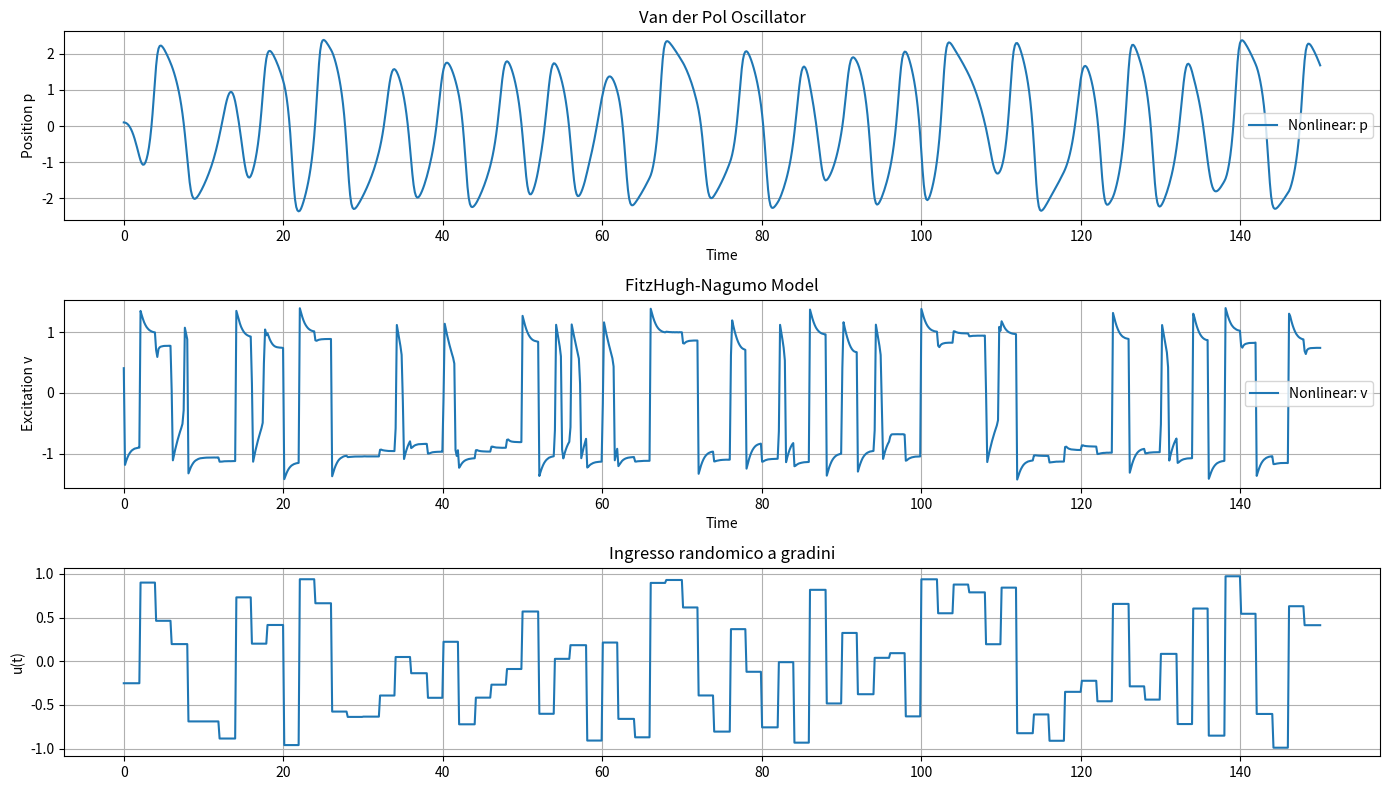

Recreate this plot in Python.
import numpy as np
import matplotlib.pyplot as plt
from scipy.integrate import solve_ivp
from scipy.optimize import fsolve
import argparse


class Dynamics: 
    def __init__(self, mhu=1, k=50, both=False, stab=False):
        self.t_span = (0, 150)
        self.t_eval = np.linspace(*self.t_span, 1000)
        self.u_array = self.generate_random_input(self.t_eval, step_size=2.0)

        # -------------------------------
        # Parametri
        self.mu = mhu       # <0

        self.tau = 0.8
        self.a = -0.3
        self.b = 1.4
        self.v_fact = k     # <2.3

        self.control_delta = 0.2

        self.v_star = fsolve(self.fhn_equilibrium, 0)[0]
        self.w_star = (self.v_star - self.a) / self.b
        self.eq_fhn_np = np.array([self.v_star, self.w_star])

        self.init_config()
        self.plot(both)

        models = ['vdp', 'fhn']
        if stab: 
            for m in models: self.stability(m)


    @staticmethod
    def parse_arguments():
        parser = argparse.ArgumentParser(description="Run results analysis with optional display and plotting.")
        parser.add_argument("--both", action="store_true", help="Select all metrics across datasets.")
        parser.add_argument("--mhu", type=float, default=1.0, help="For vdp (float).")
        parser.add_argument("--k", type=float, default=50, help="For fhn (float).")
        args = parser.parse_args()
        return args


    # -------------------------------
    # Grafici
    def plot(self, both):
        plt.figure(figsize=(14, 8))

        # Van der Pol
        plt.subplot(3, 1, 1)
        plt.plot(self.sol_vdp.t, self.sol_vdp.y[0], label='Nonlinear: p')
        if both: plt.plot(self.sol_lin_vdp.t, self.sol_lin_vdp.y[0], '--', label='Linearized: p')
        plt.title('Van der Pol Oscillator')
        plt.xlabel('Time')
        plt.ylabel('Position p')
        plt.legend()
        plt.grid()

        # FitzHugh-Nagumo
        plt.subplot(3, 1, 2)
        plt.plot(self.sol_fhn.t, self.sol_fhn.y[0], label='Nonlinear: v')
        if both: plt.plot(self.sol_lin_fhn.t, self.sol_lin_fhn.y[0], '--', label='Linearized: v')
        plt.title('FitzHugh-Nagumo Model')
        plt.xlabel('Time')
        plt.ylabel('Excitation v')
        plt.legend()
        plt.grid()

        # Ingresso
        plt.subplot(3, 1, 3)
        plt.plot(self.t_eval, self.u_array, label='u(t)')
        plt.title('Ingresso randomico a gradini')
        plt.ylabel('u(t)')
        plt.grid()

        plt.tight_layout()
        plt.show()


    def init_config(self): 
        # -------------------------------
        # Matrici Linearizzate
        self.A_vdp_np, self.B_vdp_np = self.vdp_dyn(self.mu)
        self.eq_vdp_np = np.array([0.0, 0.0])

        self.A_fhn_np, self.B_fhn_np = self.fhn_dyn(self.v_fact)
        # -------------------------------
        # Simulazione

        # Iniziali (piccola perturbazione attorno al punto di equilibrio)
        x0_vdp = self.eq_vdp_np + np.array([0.1, 0.0])
        x0_fhn = self.eq_fhn_np + np.array([0.1, 0.0])

        # Simulazioni non lineari
        self.sol_vdp = solve_ivp(self.van_der_pol, self.t_span, x0_vdp, args=(self.mu,), t_eval=self.t_eval)
        self.sol_fhn = solve_ivp(self.fitzhugh_nagumo, self.t_span, x0_fhn, args=(self.tau, self.a, self.b, self.v_fact), t_eval=self.t_eval)

        # Simulazioni linearizzate
        self.sol_lin_vdp = solve_ivp(self.linear_system, self.t_span, x0_vdp, args=(self.A_vdp_np, self.B_vdp_np, self.eq_vdp_np), t_eval=self.t_eval)
        self.sol_lin_fhn = solve_ivp(self.linear_system, self.t_span, x0_fhn, args=(self.A_fhn_np, self.B_fhn_np, self.eq_fhn_np), t_eval=self.t_eval)


    # -------------------------------
    # stability
    def _stability(self):
        # ----------------- VDP -----------------
        mu_values = np.arange(-5, 3.5, 0.5)
        unstable_mu = None

        stable_eigs = []
        unstable_eigs = []

        for mu in mu_values:
            A = self.control_delta * np.array([[0.0, 1.0], [-1.0, mu]])
            eigs = np.linalg.eigvals(A)
            if np.any(np.real(eigs) > 0):
                if unstable_mu is None:
                    unstable_mu = mu
                unstable_eigs.extend(eigs)
            else:
                if unstable_mu is None:
                    stable_eigs.extend(eigs)

        plt.figure(figsize=(10, 5))

        # Plot stable eigenvalues (before first instability)
        for eig in stable_eigs:
            plt.scatter(np.real(eig), np.imag(eig), color='green', label=f"Stable (μ < {unstable_mu})" if eig == stable_eigs[0] else "")

        # Plot unstable eigenvalues (from first instability onward)
        for eig in unstable_eigs:
            plt.scatter(np.real(eig), np.imag(eig), color='red', label=f"Unstable (μ ≥ {unstable_mu})" if eig == unstable_eigs[0] else "")

        plt.axvline(0, color='black', linestyle='--', linewidth=1)
        plt.title("Root Locus of A_vdp_np as μ varies")
        plt.xlabel("Re(λ)")
        plt.ylabel("Im(λ)")
        plt.grid(True)
        plt.legend()
        plt.tight_layout()

        # ----------------- FHN -----------------
        v_star_values = np.arange(-5, 8, 0.5)
        unstable_vstar = None

        stable_eigs = []
        unstable_eigs = []

        for v_star in v_star_values:
            A = self.control_delta * np.array([
                [self.v_fact * (1 - 3 * v_star**2), -self.v_fact],
                [1 / self.tau, -self.b / self.tau]
            ])
            eigs = np.linalg.eigvals(A)
            if np.any(np.real(eigs) > 0):
                if unstable_vstar is None:
                    unstable_vstar = v_star
                unstable_eigs.extend(eigs)
            else:
                if unstable_vstar is None:
                    stable_eigs.extend(eigs)

        plt.figure(figsize=(10, 5))

        if stable_eigs:
            for eig in stable_eigs:
                plt.scatter(np.real(eig), np.imag(eig), color='green',
                            label=f"Stable (v* < {unstable_vstar})" if eig == stable_eigs[0] else "")

        if unstable_eigs:
            for eig in unstable_eigs:
                plt.scatter(np.real(eig), np.imag(eig), color='red',
                            label=f"Unstable (v* ≥ {unstable_vstar})" if eig == unstable_eigs[0] else "")

        plt.axvline(0, color='black', linestyle='--', linewidth=1)
        plt.title("Root Locus of A_fhn_np as v* varies")
        plt.xlabel("Re(λ)")
        plt.ylabel("Im(λ)")
        plt.grid(True)
        plt.legend()
        plt.tight_layout()

        plt.show()


    def stability(self, mode):
        # --- VDP Root Locus Plot ---
        
        values = np.arange(-3.5, 3.5, 0.5)        
        plt.figure(figsize=(10, 5))
        for k in values:
            if mode=='vdp':     A, _ = self.vdp_dyn(k)
            elif mode=='fhn':   A, _ = self.fhn_dyn(k)
            
            eigs = np.linalg.eigvals(A)
            for eig in eigs:
                color = 'red' if np.real(eig) > 0 else 'green'
                plt.scatter(np.real(eig), np.imag(eig), color=color, label=f"param={k}" if k == values[0] else "")
        plt.axvline(0, color='black', linestyle='--', linewidth=1)
        
        if mode=='vdp':     plt.title("Root Locus of A_vdp_np as μ varies")
        elif mode=='fhn':   plt.title("Root Locus of A_fhn_np as v_star varies")

        plt.xlabel("Re(λ)")
        plt.ylabel("Im(λ)")
        plt.grid(True)
        #plt.legend(loc="upper left")
        plt.tight_layout()

        """# --- FHN Root Locus Plot ---
        v_star_values = np.arange(0, 8.5, 0.5)
        plt.figure(figsize=(10, 5))
        for v_star in v_star_values:
            A = self.control_delta * np.array([
                [self.v_fact * (1 - 3 * v_star**2), -self.v_fact],
                [1 / self.tau, -self.b / self.tau]
            ])
            eigs = np.linalg.eigvals(A)
            for eig in eigs:
                color = 'red' if np.real(eig) > 0 else 'green'
                plt.scatter(np.real(eig), np.imag(eig), color=color, label=f"v*={v_star}" if v_star == v_star_values[0] else "")
        plt.axvline(0, color='black', linestyle='--', linewidth=1)
        plt.title("Root Locus of A_fhn_np as v_star varies")
        plt.xlabel("Re(λ)")
        plt.ylabel("Im(λ)")
        plt.grid(True)
        #plt.legend(loc="upper left")
        plt.tight_layout()"""

        plt.show()


    # -------------------------------
    # dyn matrix
    def vdp_dyn(self, mhu): 
        A = self.control_delta*np.array([[0.0, 1.0], [-1.0, mhu]])
        B = self.control_delta*np.array([0, 1])
        return A, B
    
    def fhn_dyn(self, k): 
        A = self.control_delta*np.array([[k * (1 - 3 * self.v_star**2), -k], [1 / self.tau, -self.b / self.tau]])
        B = self.control_delta*np.array([k, 0])
        return A, B

    # -------------------------------
    # Funzione per generare un segnale randomico a gradini
    def generate_random_input(self, t_eval, step_size=2.0, low=-1.0, high=1.0, seed=42):
        np.random.seed(seed)
        t_min, t_max = t_eval[0], t_eval[-1]
        steps = np.arange(t_min, t_max, step_size)
        values = np.random.uniform(low, high, size=len(steps))
        
        u_t = np.zeros_like(t_eval)
        for i, t in enumerate(t_eval):
            index = int((t - t_min) // step_size)
            u_t[i] = values[min(index, len(values) - 1)]
        
        return u_t

    # -------------------------------
    # Dinamica Van der Pol (non lineare)
    def van_der_pol(self, t, x, mu):
        p, v = x
        u = np.interp(t, self.t_eval, self.u_array)

        dp = v
        dv = -p + mu * (1 - p**2) * v + u
        return [dp, dv]

    # -------------------------------
    # Dinamica FitzHugh-Nagumo (non lineare)
    def fitzhugh_nagumo(self, t, x, tau, a, b, fact):
        v, w = x
        u = np.interp(t, self.t_eval, self.u_array)

        dv = fact * (v - v**3 - w) + fact * u
        dw = (v - a - b * w) / tau
        return [dv, dw]

    # -------------------------------
    # Dinamica Linearizzata (generica)
    def linear_system(self, t, x, A, B, eq):
        u = np.interp(t, self.t_eval, self.u_array)
        return A @ (x - eq) + B * u

    # -------------------------------
    # Equilibrio FitzHugh-Nagumo
    def fhn_equilibrium(self, v):
        return v - v**3 - (v - self.a) / self.b



if __name__ == "__main__":
    args = Dynamics.parse_arguments()
    Dynamics(mhu=args.mhu, k=args.k, both=args.both)
